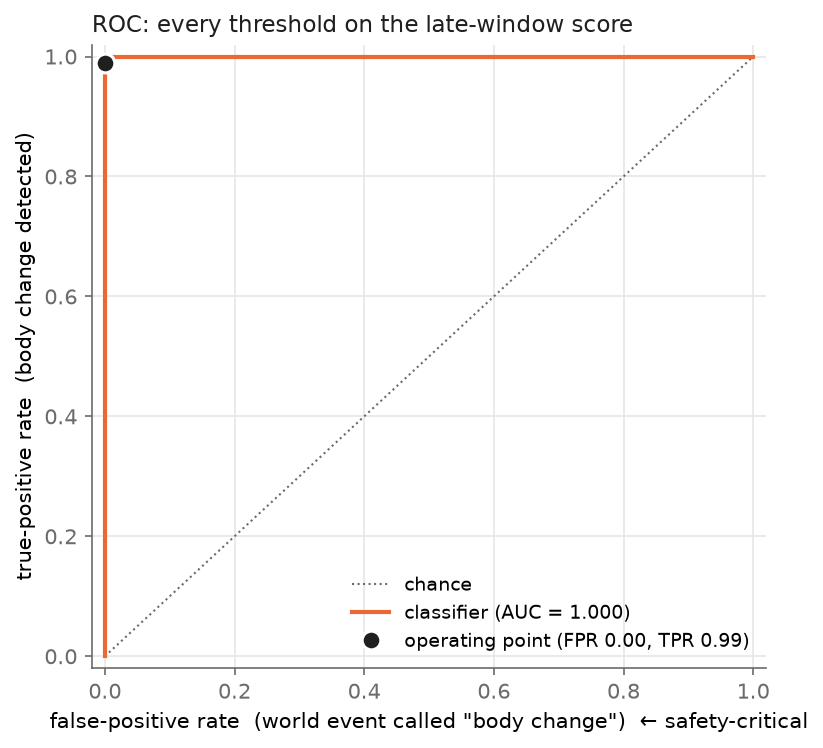

Data behind this chart, as committed beside it:
threshold, false_positive_rate, true_positive_rate
inf, 0.0, 0.0
0.06587, 0.0, 0.0
0.06397, 0.0, 0.01
0.0608, 0.0, 0.02
0.05996, 0.0, 0.03
0.05981, 0.0, 0.04
0.05777, 0.0, 0.05
0.05617, 0.0, 0.06
0.05519, 0.0, 0.07
0.0548, 0.0, 0.08
0.05426, 0.0, 0.09
0.05313, 0.0, 0.1
0.05274, 0.0, 0.11
0.05201, 0.0, 0.12
0.05174, 0.0, 0.13
0.05139, 0.0, 0.14
0.05096, 0.0, 0.15
0.05069, 0.0, 0.16
0.05029, 0.0, 0.17
0.04964, 0.0, 0.18
0.04947, 0.0, 0.19
0.04878, 0.0, 0.2
0.04841, 0.0, 0.21
0.04839, 0.0, 0.22
0.04629, 0.0, 0.23
0.04586, 0.0, 0.24
0.04515, 0.0, 0.25
0.04499, 0.0, 0.26
0.04476, 0.0, 0.27
0.04436, 0.0, 0.28
0.04433, 0.0, 0.29
0.04427, 0.0, 0.3
0.04427, 0.0, 0.31
0.04391, 0.0, 0.32
0.04351, 0.0, 0.33
0.04135, 0.0, 0.34
0.04085, 0.0, 0.35
0.0405, 0.0, 0.36
0.03995, 0.0, 0.37
0.03979, 0.0, 0.38
0.03979, 0.0, 0.39
0.0392, 0.0, 0.4
0.03889, 0.0, 0.41
0.03862, 0.0, 0.42
0.03767, 0.0, 0.43
0.03611, 0.0, 0.44
0.03569, 0.0, 0.45
0.03466, 0.0, 0.46
0.03464, 0.0, 0.47
0.03362, 0.0, 0.48
0.03352, 0.0, 0.49
0.03347, 0.0, 0.5
0.03335, 0.0, 0.51
0.03274, 0.0, 0.52
0.03239, 0.0, 0.53
0.03219, 0.0, 0.54
0.03215, 0.0, 0.55
0.03211, 0.0, 0.56
0.03106, 0.0, 0.57
0.03082, 0.0, 0.58
... 142 more rows
